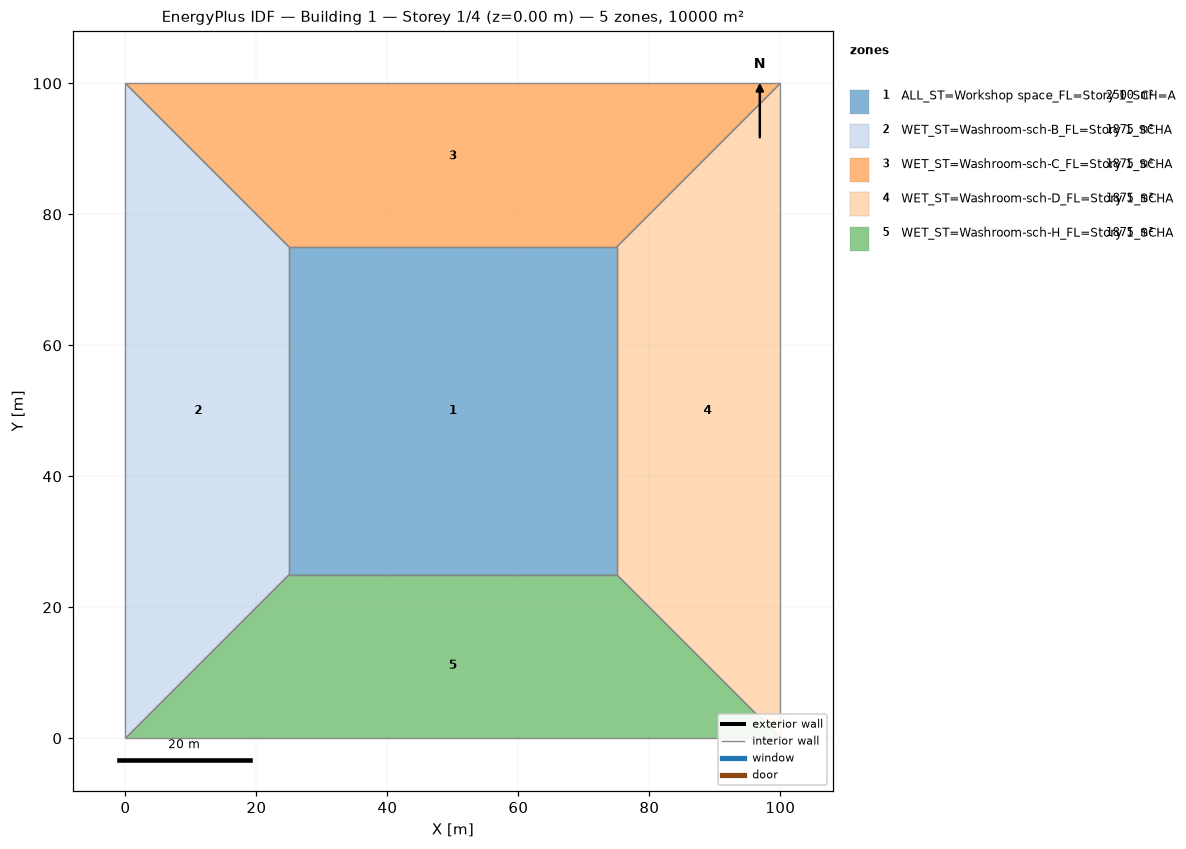
=== STOREY PLAN SPEC (per zone: floor XY polygon, exterior-wall plan segments, windows/doors) ===
zone 1: ALL_ST=Workshop space_FL=Story 1_SCH=A  (2500.0 m²)
  floor: (25.00, 25.00) (25.00, 75.00) (75.00, 75.00) (75.00, 25.00)
  interior walls: 4
zone 2: WET_ST=Washroom-sch-B_FL=Story 1_SCHA  (1875.0 m²)
  floor: (0.00, 0.00) (0.00, 100.00) (25.00, 75.00) (25.00, 25.00)
  interior walls: 4
zone 3: WET_ST=Washroom-sch-C_FL=Story 1_SCHA  (1875.0 m²)
  floor: (0.00, 100.00) (100.00, 100.00) (75.00, 75.00) (25.00, 75.00)
  interior walls: 4
zone 4: WET_ST=Washroom-sch-D_FL=Story 1_SCHA  (1875.0 m²)
  floor: (100.00, 100.00) (100.00, 0.00) (75.00, 25.00) (75.00, 75.00)
  interior walls: 4
zone 5: WET_ST=Washroom-sch-H_FL=Story 1_SCHA  (1875.0 m²)
  floor: (100.00, 0.00) (0.00, 0.00) (25.00, 25.00) (75.00, 25.00)
  interior walls: 4

=== DERIVED (storey summary) ===
Building: Building 1
Storey: 1 of 4  (floor level z = 0.00 m)
Storey gross floor area: 10000.0 m²
Zones on this storey: 5
  - ALL_ST=Workshop space_FL=Story 1_SCH=A: floor 2500.0 m²
  - WET_ST=Washroom-sch-B_FL=Story 1_SCHA: floor 1875.0 m²
  - WET_ST=Washroom-sch-C_FL=Story 1_SCHA: floor 1875.0 m²
  - WET_ST=Washroom-sch-D_FL=Story 1_SCHA: floor 1875.0 m²
  - WET_ST=Washroom-sch-H_FL=Story 1_SCHA: floor 1875.0 m²
Zone adjacency (shared interzone walls):
  - ALL_ST=Workshop space_FL=Story 1_SCH=A ↔ WET_ST=Washroom-sch-B_FL=Story 1_SCHA
  - ALL_ST=Workshop space_FL=Story 1_SCH=A ↔ WET_ST=Washroom-sch-C_FL=Story 1_SCHA
  - ALL_ST=Workshop space_FL=Story 1_SCH=A ↔ WET_ST=Washroom-sch-D_FL=Story 1_SCHA
  - ALL_ST=Workshop space_FL=Story 1_SCH=A ↔ WET_ST=Washroom-sch-H_FL=Story 1_SCHA
  - WET_ST=Washroom-sch-B_FL=Story 1_SCHA ↔ WET_ST=Washroom-sch-C_FL=Story 1_SCHA
  - WET_ST=Washroom-sch-B_FL=Story 1_SCHA ↔ WET_ST=Washroom-sch-H_FL=Story 1_SCHA
  - WET_ST=Washroom-sch-C_FL=Story 1_SCHA ↔ WET_ST=Washroom-sch-D_FL=Story 1_SCHA
  - WET_ST=Washroom-sch-D_FL=Story 1_SCHA ↔ WET_ST=Washroom-sch-H_FL=Story 1_SCHA